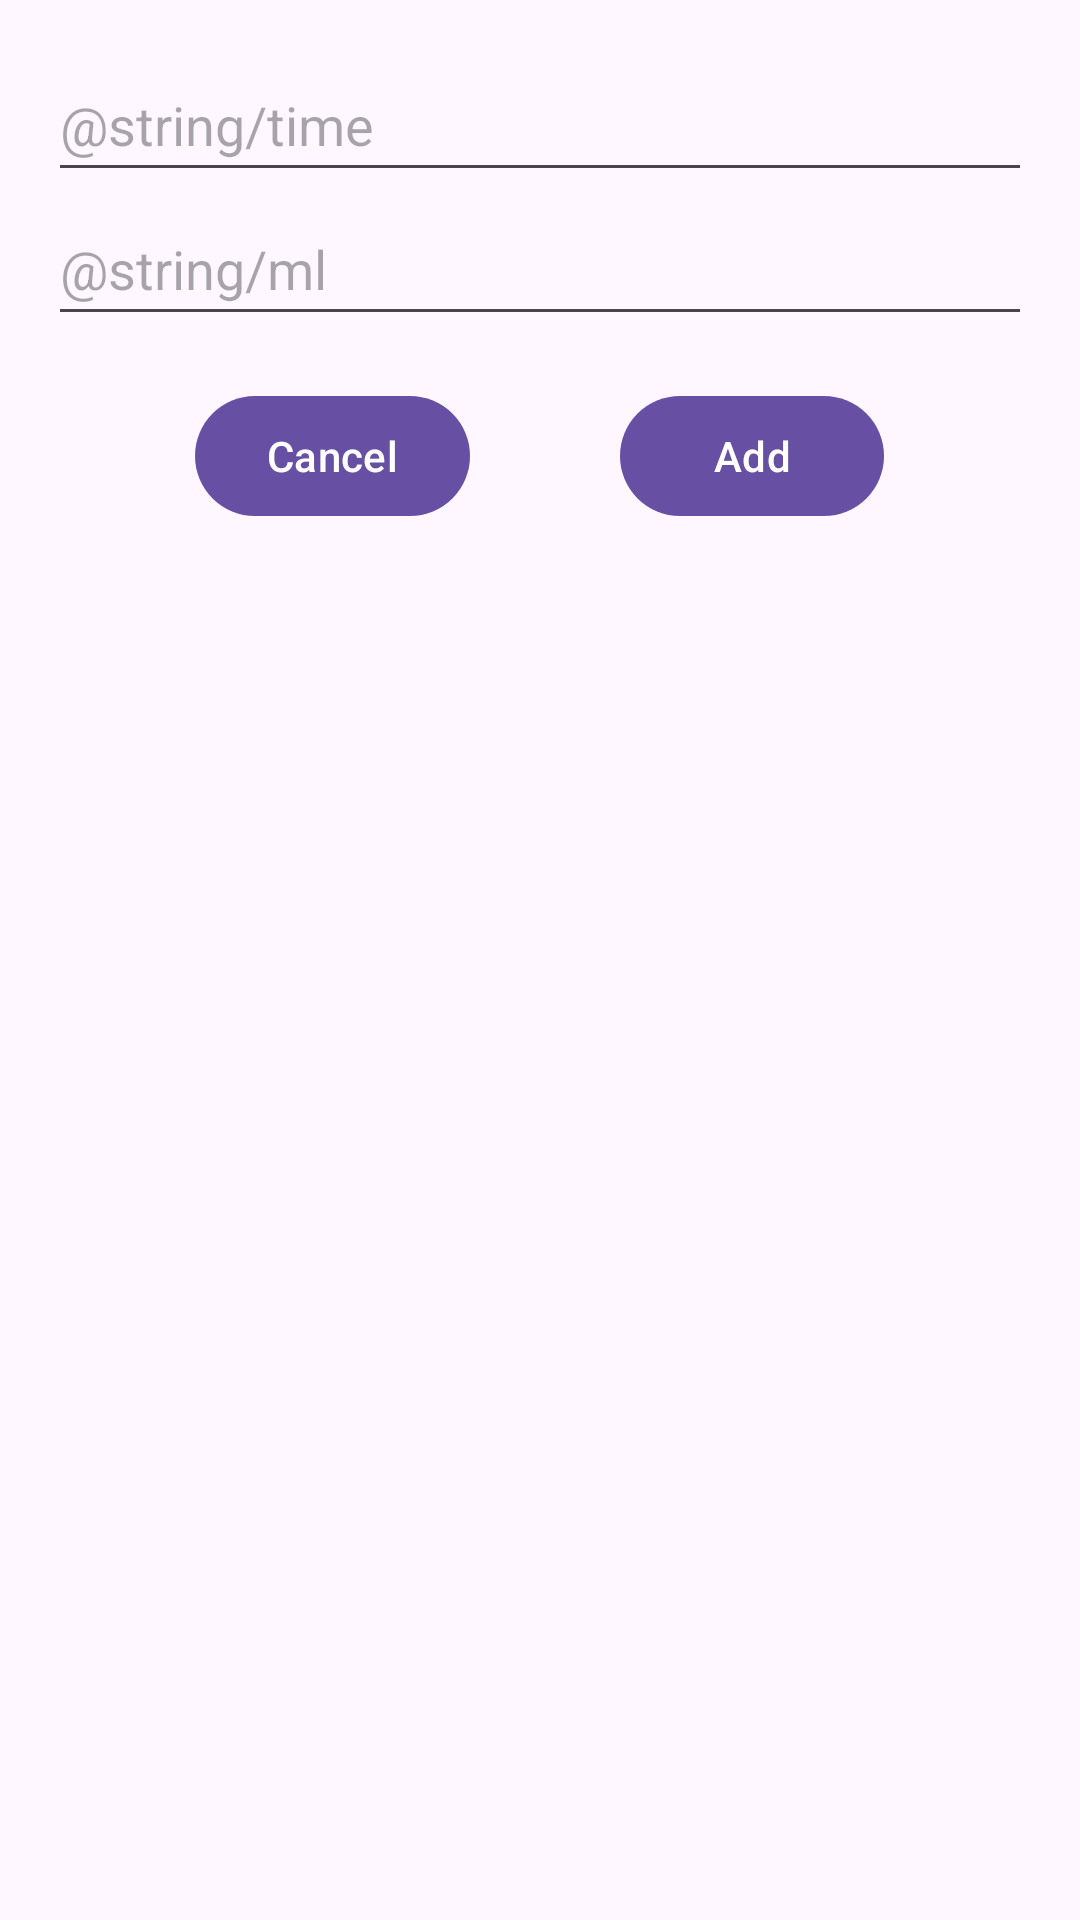

Reconstruct the res/layout file that produces this screen, plus the resources it refers to.
<!-- AndroidManifest.xml: application theme Theme.Kim_JProject3 -->
<!-- res/layout/dialog_add_liquid.xml -->
<?xml version="1.0" encoding="utf-8"?>
<LinearLayout xmlns:android="http://schemas.android.com/apk/res/android"
    android:layout_width="match_parent"
    android:layout_height="wrap_content"
    android:orientation="vertical"
    android:padding="16dp">

    <EditText
        android:id="@+id/add_liquid_time"
        android:layout_width="match_parent"
        android:layout_height="48dp"
        android:hint="@string/time"
        android:inputType="text" />

    <EditText
        android:id="@+id/add_liquid_ml"
        android:layout_width="match_parent"
        android:layout_height="48dp"
        android:hint="@string/ml"
        android:inputType="number" />

    <LinearLayout
        android:layout_width="match_parent"
        android:layout_height="wrap_content"
        android:orientation="horizontal"
        android:layout_marginTop="16dp"
        android:gravity="center">

        <Button
            android:id="@+id/liquid_button_cancel"
            android:layout_width="wrap_content"
            android:layout_height="wrap_content"
            android:text="@string/cancel" />

        <Space
            android:layout_width="50dp"
            android:layout_height="wrap_content" />

        <Button
            android:id="@+id/liquid_button_add"
            android:layout_width="wrap_content"
            android:layout_height="wrap_content"
            android:text="@string/add" />

    </LinearLayout>

</LinearLayout>
<!-- resources referenced by this layout -->
<resources>
  <string name="add">Add</string>
  <string name="cancel">Cancel</string>
  <style name="Theme.Kim_JProject3" parent="Base.Theme.Kim_JProject3" />
  <style name="Base.Theme.Kim_JProject3" parent="Theme.Material3.DayNight.NoActionBar">
          
          
      </style>
</resources>
